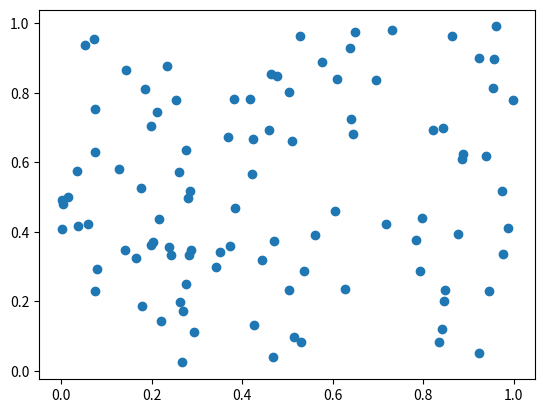

Reproduce this figure in Python.
import numpy as np
import matplotlib.pyplot as plt


class MyRand:
    def __init__(self, seed):
        self.A = 48271
        self.M = 2 ** 31 - 1
        self.seed = seed

    def rand(self, n):
        random_list = []
        for i in range(n):
            self.seed = (self.A * self.seed + 1) % self.M
            random_list.append(self.seed / self.M)
        return np.array(random_list)


if __name__ == "__main__":

    my_rand = MyRand(seed=100)
    x = my_rand.rand(n=100)
    y = my_rand.rand(n=100)

    # np.random.seed(123)

    # # 要素数が100の乱数（配列）を生成
    # x = np.random.rand(100)
    # y = np.random.rand(100)

    plt.scatter(x, y)
    plt.show()